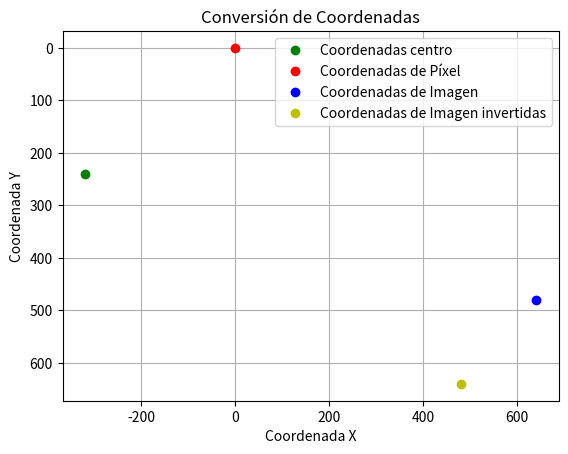

The matplotlib source for this figure:
import matplotlib.pyplot as plt

# Coordenadas originales del píxel
x_pixel = 0
y_pixel = 0

# Tamaño de la imagen en píxeles
ancho_imagen = 640
altura_imagen = 480

# Calcular coordenadas relativas al centro de la imagen
x_imagen_centro = x_pixel - ancho_imagen / 2
y_imagen_centro = altura_imagen / 2 - y_pixel

# Convertir coordenadas relativas en coordenadas de imagen absolutas
x_imagen = -x_imagen_centro + ancho_imagen / 2
y_imagen = y_imagen_centro + altura_imagen / 2

# Crear la figura y los ejes
fig, ax = plt.subplots()

# Dibujar la imagen
#ax.imshow([[0, 0], [0, 0]], extent=[0, ancho_imagen, 0, altura_imagen], alpha=0)

# Dibujar las coordenadas de píxel
ax.plot(x_imagen_centro, y_imagen_centro, 'go', label='Coordenadas centro')

ax.plot(x_pixel, y_pixel, 'ro', label='Coordenadas de Píxel')


# Dibujar las coordenadas de imagen
ax.plot(x_imagen, y_imagen, 'bo', label='Coordenadas de Imagen')

ax.plot(y_imagen, x_imagen, 'yo', label='Coordenadas de Imagen invertidas')

# Mostrar la leyenda
ax.legend()

# Ajustar los límites de los ejes
#ax.set_xlim(0, ancho_imagen)
#ax.set_ylim(0, altura_imagen)

# Etiquetas de los ejes
ax.set_xlabel('Coordenada X')
ax.set_ylabel('Coordenada Y')

# Título del gráfico
ax.set_title('Conversión de Coordenadas')

# Mostrar el gráfico
plt.grid(True)
plt.gca().invert_yaxis()
plt.show()

